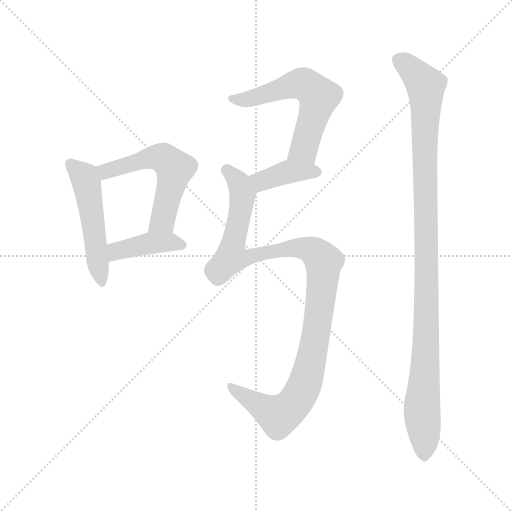
t = 0.00 s
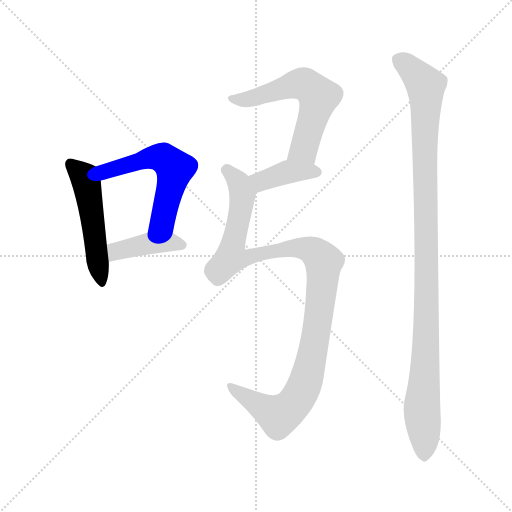
t = 1.10 s
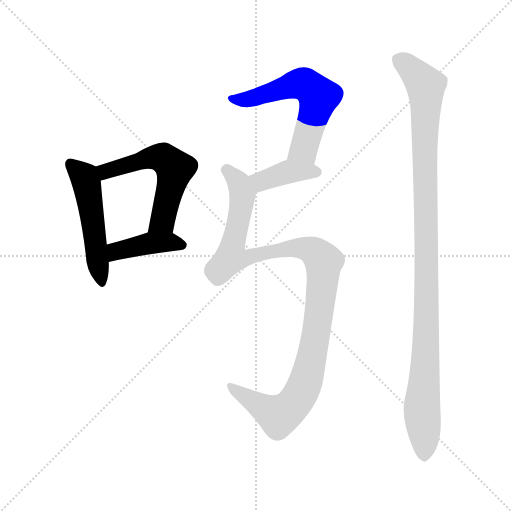
t = 2.20 s
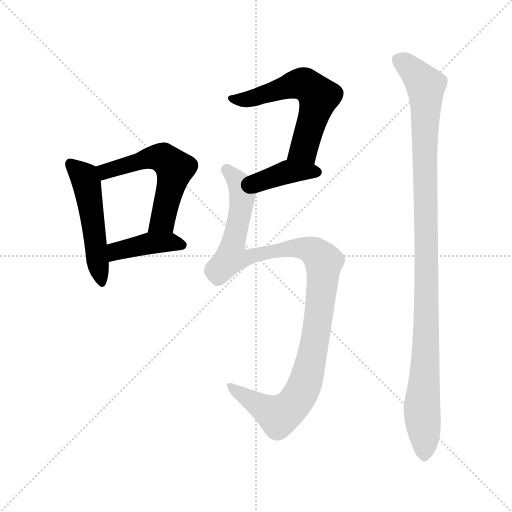
t = 3.30 s
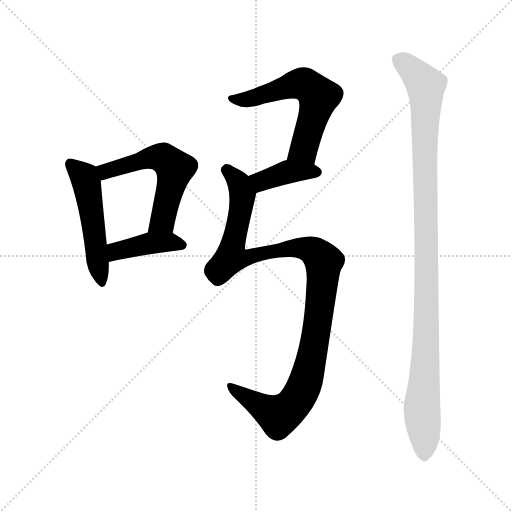
t = 4.40 s
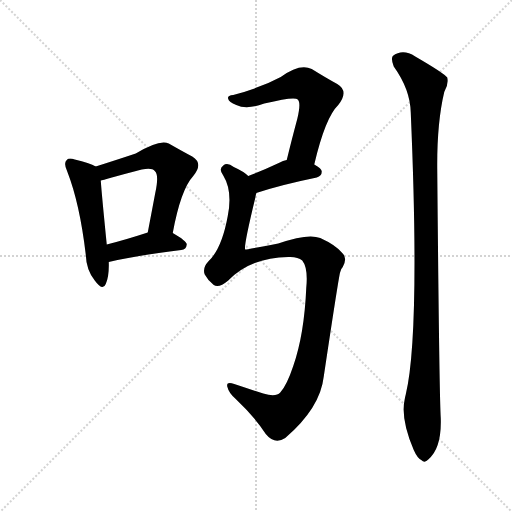
t = 5.49 s

The animated SVG that drew these frames (rendered in a browser with its animation timeline set to each time). Animation: 7 CSS @keyframes rules; one cycle of 5.49 s.

<svg version="1.1" viewBox="0 0 1024 1024" xmlns="http://www.w3.org/2000/svg">
  <g stroke="lightgray" stroke-dasharray="1,1" stroke-width="1" transform="scale(4, 4)">
    <line x1="0" y1="0" x2="256" y2="256"></line>
    <line x1="256" y1="0" x2="0" y2="256"></line>
    <line x1="128" y1="0" x2="128" y2="256"></line>
    <line x1="0" y1="128" x2="256" y2="128"></line>
  </g>
<g transform="scale(1, -1) translate(0, -900)">
   <style type="text/css">
    @keyframes keyframes0 {
      from {
       stroke: blue;
       stroke-dashoffset: 505;
       stroke-width: 128;
       }
       62% {
       animation-timing-function: step-end;
       stroke: blue;
       stroke-dashoffset: 0;
       stroke-width: 128;
       }
       to {
       stroke: black;
       stroke-width: 1024;
       }
       }
       #make-me-a-hanzi-animation-0 {
         animation: keyframes0 0.660970s both;
         animation-delay: 0.000000s;
         animation-timing-function: linear;
       }
    @keyframes keyframes1 {
      from {
       stroke: blue;
       stroke-dashoffset: 556;
       stroke-width: 128;
       }
       64% {
       animation-timing-function: step-end;
       stroke: blue;
       stroke-dashoffset: 0;
       stroke-width: 128;
       }
       to {
       stroke: black;
       stroke-width: 1024;
       }
       }
       #make-me-a-hanzi-animation-1 {
         animation: keyframes1 0.702474s both;
         animation-delay: 0.660970s;
         animation-timing-function: linear;
       }
    @keyframes keyframes2 {
      from {
       stroke: blue;
       stroke-dashoffset: 410;
       stroke-width: 128;
       }
       57% {
       animation-timing-function: step-end;
       stroke: blue;
       stroke-dashoffset: 0;
       stroke-width: 128;
       }
       to {
       stroke: black;
       stroke-width: 1024;
       }
       }
       #make-me-a-hanzi-animation-2 {
         animation: keyframes2 0.583659s both;
         animation-delay: 1.363444s;
         animation-timing-function: linear;
       }
    @keyframes keyframes3 {
      from {
       stroke: blue;
       stroke-dashoffset: 583;
       stroke-width: 128;
       }
       65% {
       animation-timing-function: step-end;
       stroke: blue;
       stroke-dashoffset: 0;
       stroke-width: 128;
       }
       to {
       stroke: black;
       stroke-width: 1024;
       }
       }
       #make-me-a-hanzi-animation-3 {
         animation: keyframes3 0.724447s both;
         animation-delay: 1.947103s;
         animation-timing-function: linear;
       }
    @keyframes keyframes4 {
      from {
       stroke: blue;
       stroke-dashoffset: 389;
       stroke-width: 128;
       }
       56% {
       animation-timing-function: step-end;
       stroke: blue;
       stroke-dashoffset: 0;
       stroke-width: 128;
       }
       to {
       stroke: black;
       stroke-width: 1024;
       }
       }
       #make-me-a-hanzi-animation-4 {
         animation: keyframes4 0.566569s both;
         animation-delay: 2.671549s;
         animation-timing-function: linear;
       }
    @keyframes keyframes5 {
      from {
       stroke: blue;
       stroke-dashoffset: 1079;
       stroke-width: 128;
       }
       78% {
       animation-timing-function: step-end;
       stroke: blue;
       stroke-dashoffset: 0;
       stroke-width: 128;
       }
       to {
       stroke: black;
       stroke-width: 1024;
       }
       }
       #make-me-a-hanzi-animation-5 {
         animation: keyframes5 1.128092s both;
         animation-delay: 3.238118s;
         animation-timing-function: linear;
       }
    @keyframes keyframes6 {
      from {
       stroke: blue;
       stroke-dashoffset: 1068;
       stroke-width: 128;
       }
       78% {
       animation-timing-function: step-end;
       stroke: blue;
       stroke-dashoffset: 0;
       stroke-width: 128;
       }
       to {
       stroke: black;
       stroke-width: 1024;
       }
       }
       #make-me-a-hanzi-animation-6 {
         animation: keyframes6 1.119141s both;
         animation-delay: 4.366211s;
         animation-timing-function: linear;
       }
</style>
<path d="M 191.5 567.0 Q 179.5 574.0 149.5 581.0 Q 137.5 585.0 133.5 580.0 Q 126.5 574.0 134.5 557.0 Q 159.5 493.0 171.5 391.0 Q 172.5 360.0 189.5 339.0 Q 205.5 317.0 211.5 332.0 Q 218.5 348.0 217.5 376.0 L 213.5 411.0 Q 203.5 511.0 201.5 539.0 C 199.5 563.0 199.5 563.0 191.5 567.0 Z" fill="lightgray"></path> 
<path d="M 345.5 434.0 Q 361.5 521.0 386.5 548.0 Q 407.5 573.0 384.5 587.0 Q 365.5 597.0 337.5 613.0 Q 319.5 622.0 271.5 593.0 Q 235.5 581.0 191.5 567.0 C 162.5 558.0 172.5 532.0 201.5 539.0 Q 207.5 540.0 216.5 543.0 Q 252.5 553.0 283.5 561.0 Q 304.5 565.0 309.5 558.0 Q 318.5 551.0 310.5 514.0 Q 303.5 477.0 295.5 435.0 C 289.5 406.0 339.5 405.0 345.5 434.0 Z" fill="lightgray"></path> 
<path d="M 217.5 376.0 Q 271.5 389.0 362.5 400.0 Q 372.5 401.0 373.5 411.0 Q 373.5 418.0 345.5 434.0 C 326.5 445.0 324.5 444.0 295.5 435.0 Q 249.5 420.0 213.5 411.0 C 184.5 404.0 188.5 369.0 217.5 376.0 Z" fill="lightgray"></path> 
<path d="M 628.5 571.0 Q 650.5 665.0 676.5 690.0 Q 698.5 718.0 674.5 732.0 Q 652.5 744.0 623.5 762.0 Q 599.5 774.0 561.5 746.0 Q 522.5 725.0 466.5 710.0 Q 453.5 709.0 456.5 702.0 Q 457.5 696.0 472.5 690.0 Q 493.5 680.0 528.5 693.0 Q 589.5 708.0 595.5 701.0 Q 602.5 695.0 594.5 662.0 Q 584.5 625.0 573.5 580.0 C 566.5 551.0 621.5 542.0 628.5 571.0 Z" fill="lightgray"></path> 
<path d="M 512.5 514.0 Q 560.5 530.0 633.5 545.0 Q 643.5 548.0 643.5 557.0 Q 643.5 563.0 628.5 571.0 C 602.5 586.0 601.5 586.0 573.5 580.0 Q 566.5 579.0 557.5 574.0 Q 523.5 558.0 496.5 548.0 C 468.5 537.0 483.5 505.0 512.5 514.0 Z" fill="lightgray"></path> 
<path d="M 576.5 386.0 Q 595.5 387.0 604.5 379.0 Q 616.5 364.0 612.5 324.0 Q 608.5 231.0 586.5 168.0 Q 573.5 129.0 560.5 115.0 Q 551.5 105.0 526.5 113.0 Q 495.5 123.0 468.5 132.0 Q 452.5 138.0 454.5 127.0 Q 457.5 114.0 471.5 102.0 Q 510.5 65.0 531.5 32.0 Q 549.5 10.0 570.5 24.0 Q 640.5 84.0 647.5 147.0 Q 678.5 354.0 680.5 356.0 Q 681.5 362.0 685.5 366.0 Q 695.5 384.0 684.5 394.0 Q 671.5 410.0 640.5 424.0 Q 616.5 434.0 556.5 413.0 Q 492.5 401.0 490.5 401.0 Q 486.5 405.0 510.5 504.0 Q 511.5 510.0 512.5 514.0 C 517.5 534.0 517.5 534.0 496.5 548.0 Q 487.5 557.0 467.5 566.0 Q 454.5 576.0 446.5 569.0 Q 436.5 562.0 446.5 549.0 Q 465.5 518.0 455.5 468.0 Q 443.5 402.0 416.5 377.0 Q 404.5 364.0 409.5 351.0 Q 416.5 338.0 427.5 330.0 Q 437.5 323.0 456.5 339.0 Q 501.5 385.0 576.5 386.0 Z" fill="lightgray"></path> 
<path d="M 809.5 102.0 Q 800.5 63.0 827.5 0.0 Q 834.5 -16.0 842.5 -20.0 Q 849.5 -27.0 856.5 -19.0 Q 883.5 3.0 881.5 64.0 Q 878.5 113.0 874.5 560.0 Q 873.5 653.0 888.5 716.0 Q 897.5 731.0 894.5 745.0 Q 887.5 754.0 830.5 787.0 Q 805.5 803.0 785.5 788.0 Q 781.5 782.0 787.5 767.0 Q 820.5 721.0 821.5 675.0 Q 840.5 233.0 811.5 111.0 Q 810.5 108.0 809.5 102.0 Z" fill="lightgray"></path> 
      <clipPath id="make-me-a-hanzi-clip-0">
      <path d="M 191.5 567.0 Q 179.5 574.0 149.5 581.0 Q 137.5 585.0 133.5 580.0 Q 126.5 574.0 134.5 557.0 Q 159.5 493.0 171.5 391.0 Q 172.5 360.0 189.5 339.0 Q 205.5 317.0 211.5 332.0 Q 218.5 348.0 217.5 376.0 L 213.5 411.0 Q 203.5 511.0 201.5 539.0 C 199.5 563.0 199.5 563.0 191.5 567.0 Z" fill="lightgray"></path>
      </clipPath>
      <path clip-path="url(#make-me-a-hanzi-clip-0)" d="M 140.5 572.0 L 168.5 546.0 L 172.5 533.0 L 201.5 338.0 " fill="none" id="make-me-a-hanzi-animation-0" stroke-dasharray="377 754" stroke-linecap="round"></path>

      <clipPath id="make-me-a-hanzi-clip-1">
      <path d="M 345.5 434.0 Q 361.5 521.0 386.5 548.0 Q 407.5 573.0 384.5 587.0 Q 365.5 597.0 337.5 613.0 Q 319.5 622.0 271.5 593.0 Q 235.5 581.0 191.5 567.0 C 162.5 558.0 172.5 532.0 201.5 539.0 Q 207.5 540.0 216.5 543.0 Q 252.5 553.0 283.5 561.0 Q 304.5 565.0 309.5 558.0 Q 318.5 551.0 310.5 514.0 Q 303.5 477.0 295.5 435.0 C 289.5 406.0 339.5 405.0 345.5 434.0 Z" fill="lightgray"></path>
      </clipPath>
      <path clip-path="url(#make-me-a-hanzi-clip-1)" d="M 200.5 562.0 L 211.5 557.0 L 306.5 586.0 L 329.5 583.0 L 349.5 563.0 L 325.5 459.0 L 301.5 441.0 " fill="none" id="make-me-a-hanzi-animation-1" stroke-dasharray="428 856" stroke-linecap="round"></path>

      <clipPath id="make-me-a-hanzi-clip-2">
      <path d="M 217.5 376.0 Q 271.5 389.0 362.5 400.0 Q 372.5 401.0 373.5 411.0 Q 373.5 418.0 345.5 434.0 C 326.5 445.0 324.5 444.0 295.5 435.0 Q 249.5 420.0 213.5 411.0 C 184.5 404.0 188.5 369.0 217.5 376.0 Z" fill="lightgray"></path>
      </clipPath>
      <path clip-path="url(#make-me-a-hanzi-clip-2)" d="M 221.5 382.0 L 236.5 399.0 L 294.5 413.0 L 345.5 416.0 L 364.5 409.0 " fill="none" id="make-me-a-hanzi-animation-2" stroke-dasharray="282 564" stroke-linecap="round"></path>

      <clipPath id="make-me-a-hanzi-clip-3">
      <path d="M 628.5 571.0 Q 650.5 665.0 676.5 690.0 Q 698.5 718.0 674.5 732.0 Q 652.5 744.0 623.5 762.0 Q 599.5 774.0 561.5 746.0 Q 522.5 725.0 466.5 710.0 Q 453.5 709.0 456.5 702.0 Q 457.5 696.0 472.5 690.0 Q 493.5 680.0 528.5 693.0 Q 589.5 708.0 595.5 701.0 Q 602.5 695.0 594.5 662.0 Q 584.5 625.0 573.5 580.0 C 566.5 551.0 621.5 542.0 628.5 571.0 Z" fill="lightgray"></path>
      </clipPath>
      <path clip-path="url(#make-me-a-hanzi-clip-3)" d="M 463.5 703.0 L 502.5 702.0 L 595.5 733.0 L 613.5 730.0 L 626.5 719.0 L 637.5 707.0 L 609.5 607.0 L 581.5 586.0 " fill="none" id="make-me-a-hanzi-animation-3" stroke-dasharray="455 910" stroke-linecap="round"></path>

      <clipPath id="make-me-a-hanzi-clip-4">
      <path d="M 512.5 514.0 Q 560.5 530.0 633.5 545.0 Q 643.5 548.0 643.5 557.0 Q 643.5 563.0 628.5 571.0 C 602.5 586.0 601.5 586.0 573.5 580.0 Q 566.5 579.0 557.5 574.0 Q 523.5 558.0 496.5 548.0 C 468.5 537.0 483.5 505.0 512.5 514.0 Z" fill="lightgray"></path>
      </clipPath>
      <path clip-path="url(#make-me-a-hanzi-clip-4)" d="M 504.5 545.0 L 526.5 538.0 L 575.5 556.0 L 633.5 555.0 " fill="none" id="make-me-a-hanzi-animation-4" stroke-dasharray="261 522" stroke-linecap="round"></path>

      <clipPath id="make-me-a-hanzi-clip-5">
      <path d="M 576.5 386.0 Q 595.5 387.0 604.5 379.0 Q 616.5 364.0 612.5 324.0 Q 608.5 231.0 586.5 168.0 Q 573.5 129.0 560.5 115.0 Q 551.5 105.0 526.5 113.0 Q 495.5 123.0 468.5 132.0 Q 452.5 138.0 454.5 127.0 Q 457.5 114.0 471.5 102.0 Q 510.5 65.0 531.5 32.0 Q 549.5 10.0 570.5 24.0 Q 640.5 84.0 647.5 147.0 Q 678.5 354.0 680.5 356.0 Q 681.5 362.0 685.5 366.0 Q 695.5 384.0 684.5 394.0 Q 671.5 410.0 640.5 424.0 Q 616.5 434.0 556.5 413.0 Q 492.5 401.0 490.5 401.0 Q 486.5 405.0 510.5 504.0 Q 511.5 510.0 512.5 514.0 C 517.5 534.0 517.5 534.0 496.5 548.0 Q 487.5 557.0 467.5 566.0 Q 454.5 576.0 446.5 569.0 Q 436.5 562.0 446.5 549.0 Q 465.5 518.0 455.5 468.0 Q 443.5 402.0 416.5 377.0 Q 404.5 364.0 409.5 351.0 Q 416.5 338.0 427.5 330.0 Q 437.5 323.0 456.5 339.0 Q 501.5 385.0 576.5 386.0 Z" fill="lightgray"></path>
      </clipPath>
      <path clip-path="url(#make-me-a-hanzi-clip-5)" d="M 453.5 559.0 L 478.5 533.0 L 485.5 496.0 L 462.5 385.0 L 488.5 383.0 L 526.5 395.0 L 603.5 404.0 L 628.5 397.0 L 646.5 373.0 L 639.5 282.0 L 619.5 164.0 L 603.5 118.0 L 584.5 88.0 L 557.5 69.0 L 463.5 123.0 " fill="none" id="make-me-a-hanzi-animation-5" stroke-dasharray="951 1902" stroke-linecap="round"></path>

      <clipPath id="make-me-a-hanzi-clip-6">
      <path d="M 809.5 102.0 Q 800.5 63.0 827.5 0.0 Q 834.5 -16.0 842.5 -20.0 Q 849.5 -27.0 856.5 -19.0 Q 883.5 3.0 881.5 64.0 Q 878.5 113.0 874.5 560.0 Q 873.5 653.0 888.5 716.0 Q 897.5 731.0 894.5 745.0 Q 887.5 754.0 830.5 787.0 Q 805.5 803.0 785.5 788.0 Q 781.5 782.0 787.5 767.0 Q 820.5 721.0 821.5 675.0 Q 840.5 233.0 811.5 111.0 Q 810.5 108.0 809.5 102.0 Z" fill="lightgray"></path>
      </clipPath>
      <path clip-path="url(#make-me-a-hanzi-clip-6)" d="M 796.5 782.0 L 827.5 758.0 L 851.5 729.0 L 853.5 271.0 L 843.5 83.0 L 848.5 -6.0 " fill="none" id="make-me-a-hanzi-animation-6" stroke-dasharray="940 1880" stroke-linecap="round"></path>

</g>
</svg>
